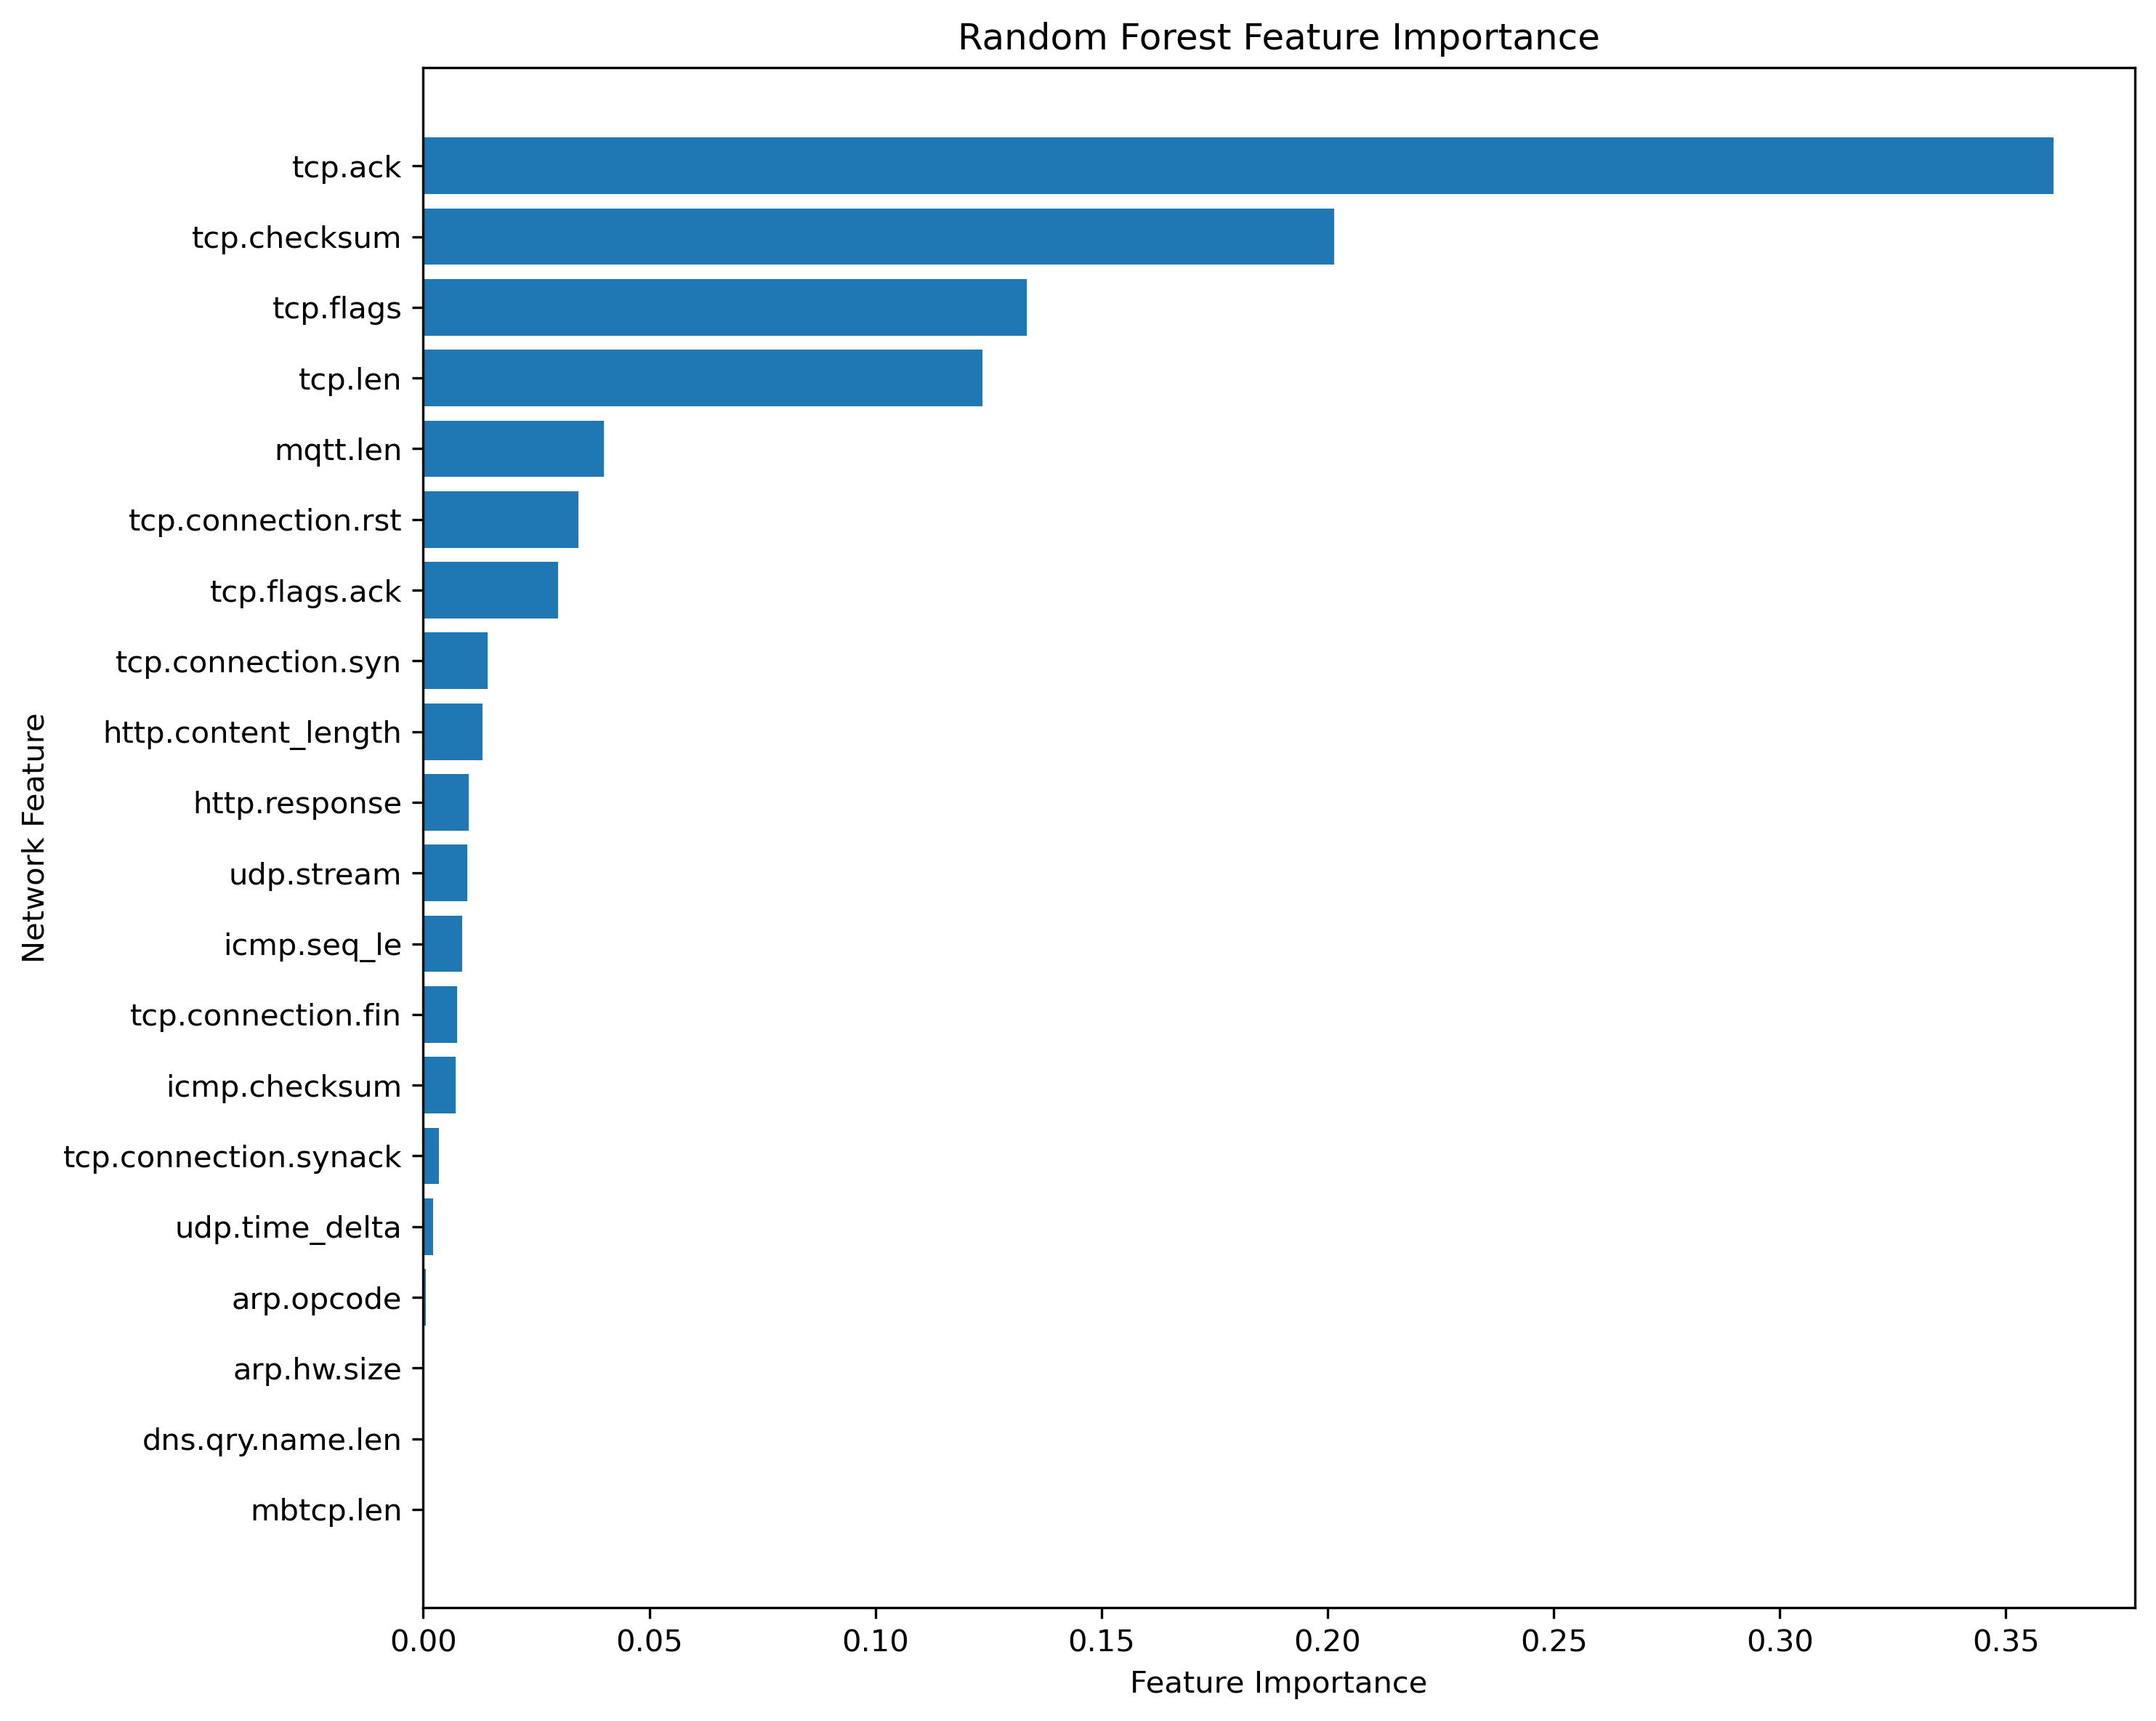

Data behind this chart, as committed beside it:
Feature, Importance
tcp.ack, 0.3605
tcp.checksum, 0.2015
tcp.flags, 0.1334
tcp.len, 0.1237
mqtt.len, 0.03989
tcp.connection.rst, 0.03438
tcp.flags.ack, 0.02983
tcp.connection.syn, 0.01426
http.content_length, 0.01314
http.response, 0.01009
udp.stream, 0.009678
icmp.seq_le, 0.008579
tcp.connection.fin, 0.007464
icmp.checksum, 0.007225
tcp.connection.synack, 0.003499
udp.time_delta, 0.002211
arp.opcode, 0.0005193
arp.hw.size, 0.0002013
dns.qry.name.len, 2.1680880687227977e-05
mbtcp.len, 0.0
